The GitHub repository rouflearn/pilahin contains a labelled image folder "dataset" with 8 categories: biological waste, botol plastik, cardboard, plastic cup, kantong plastik, paper, trash, wadah plastik. Examples follow, each with its label.

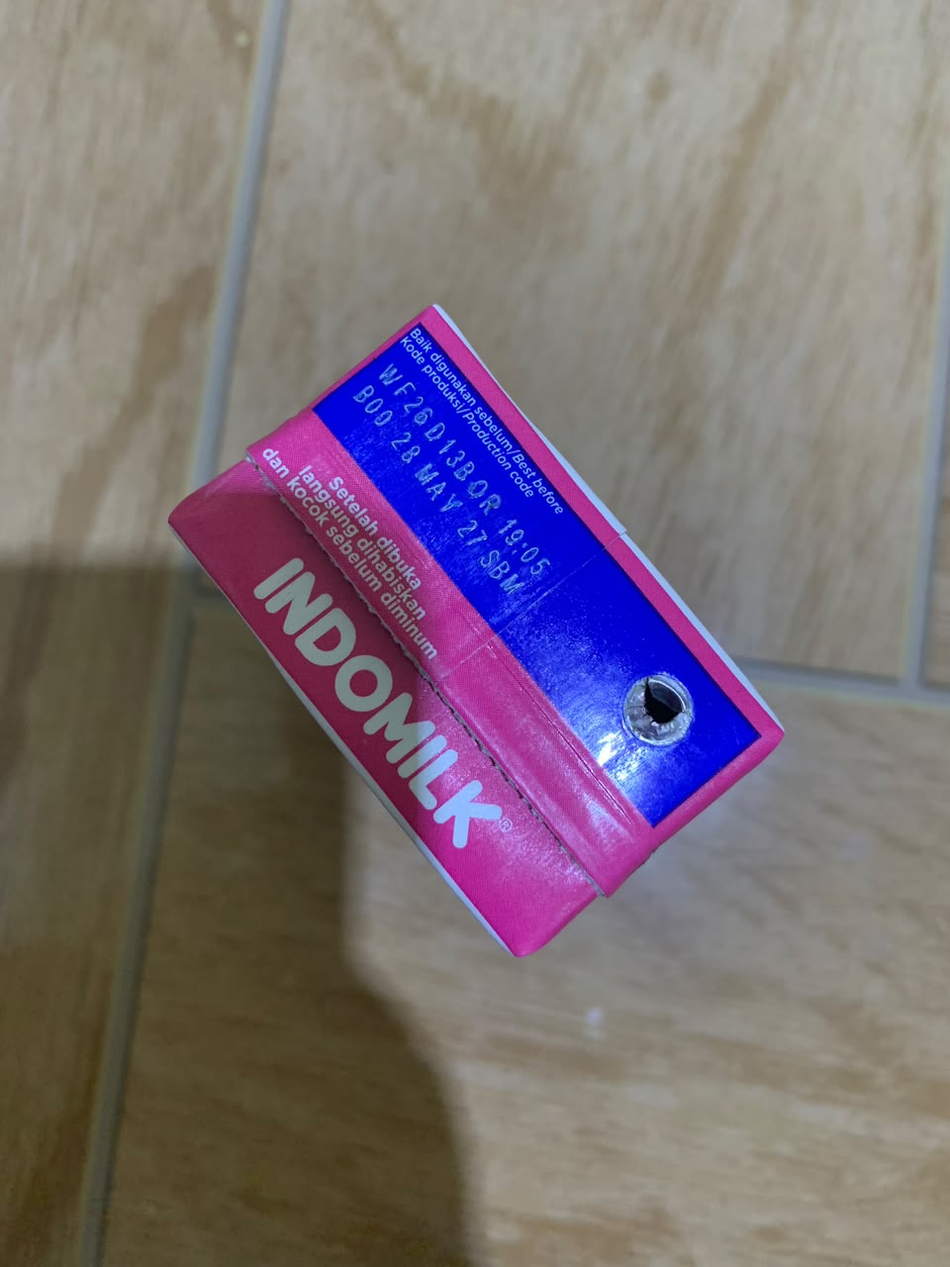
Label: cardboard

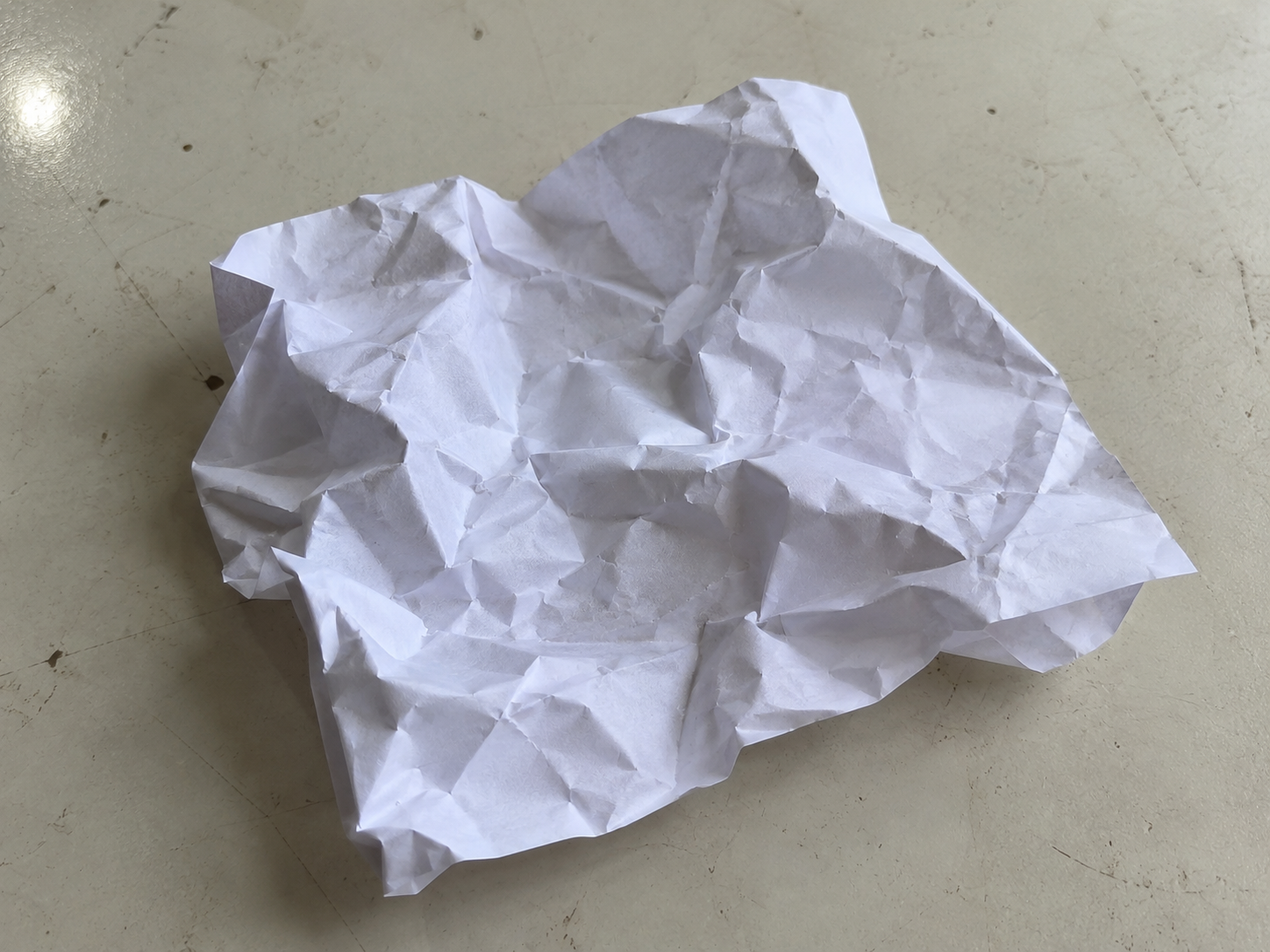
Label: paper

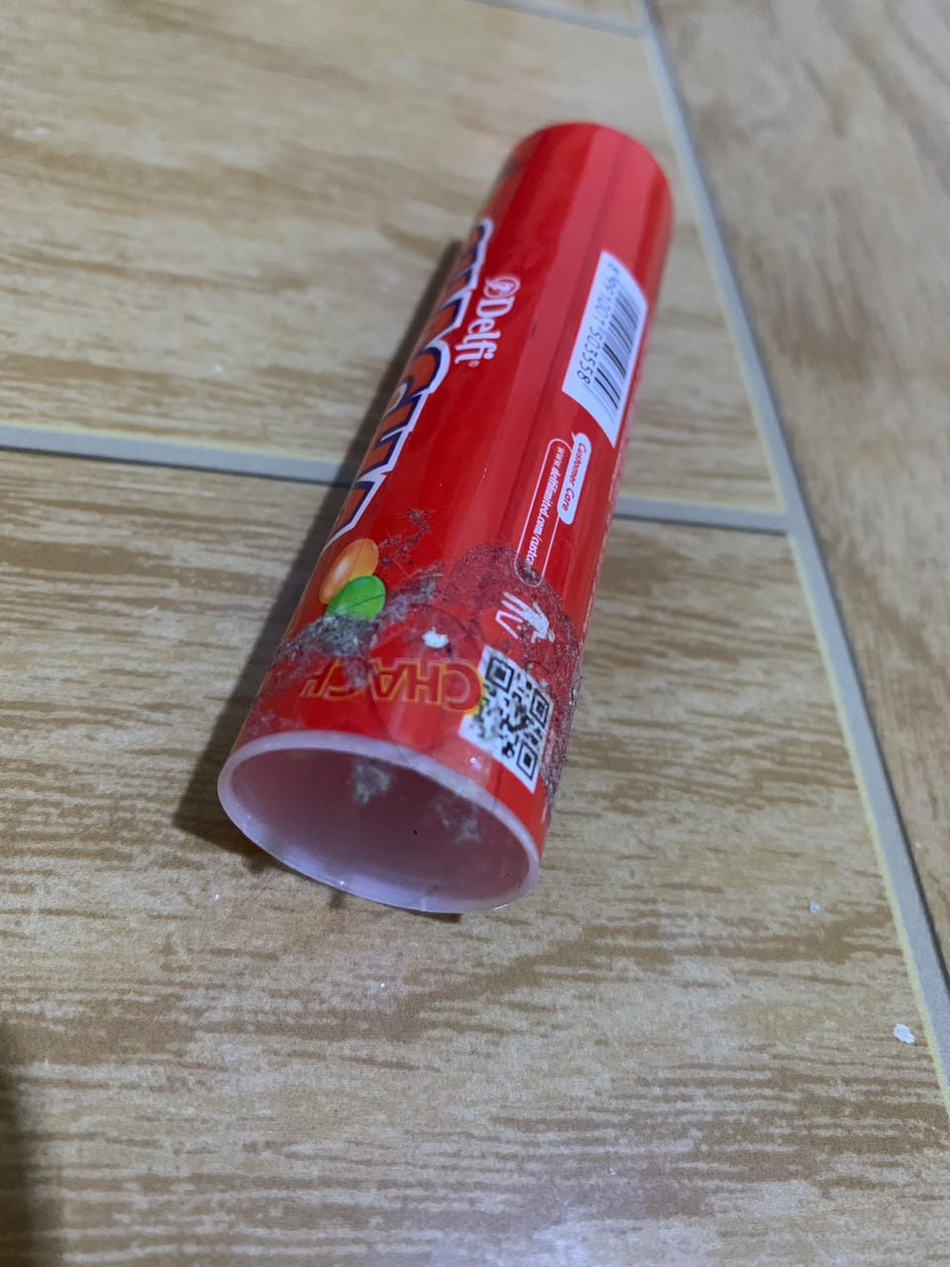
Label: wadah plastik

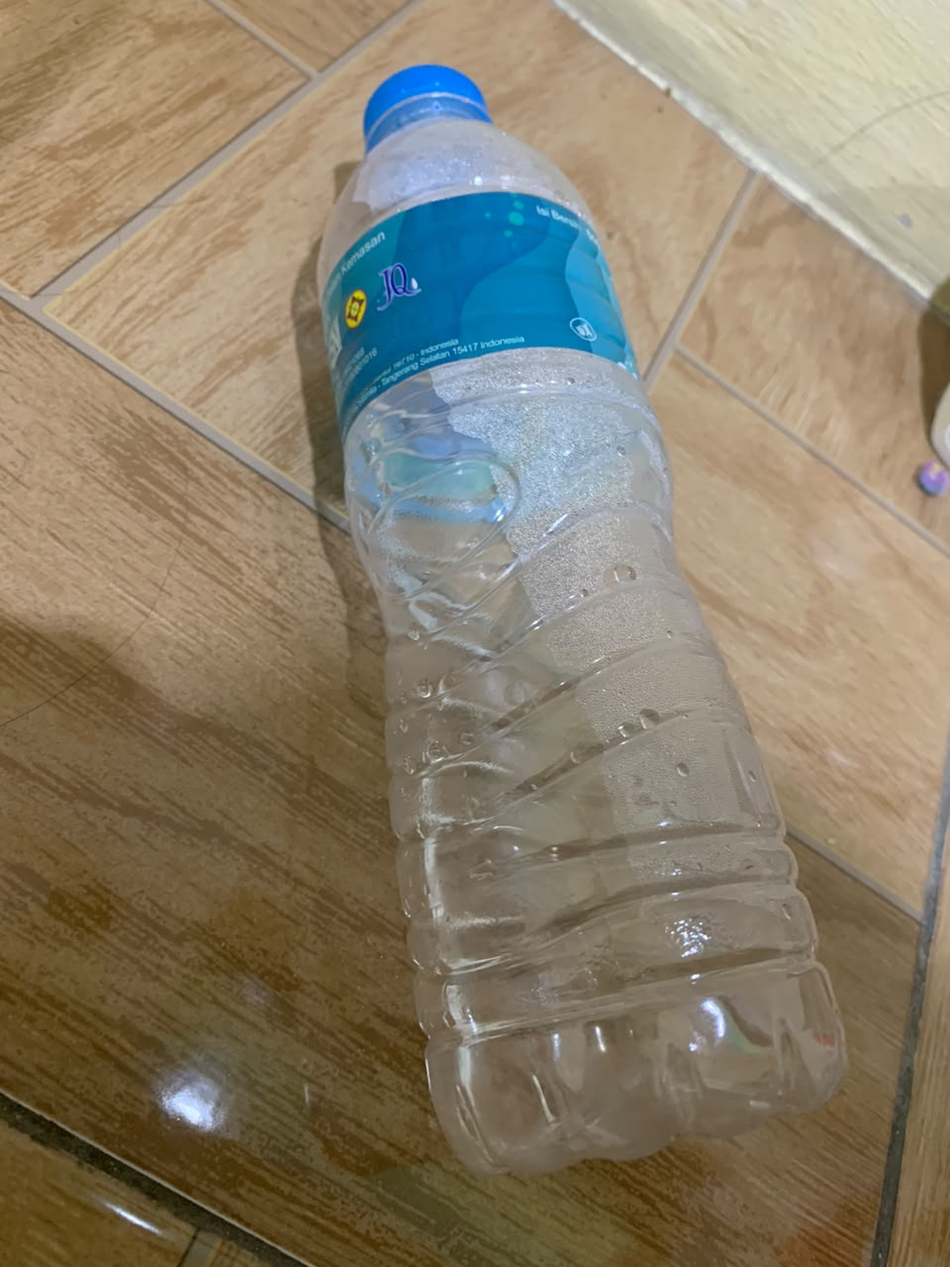
Label: botol plastik

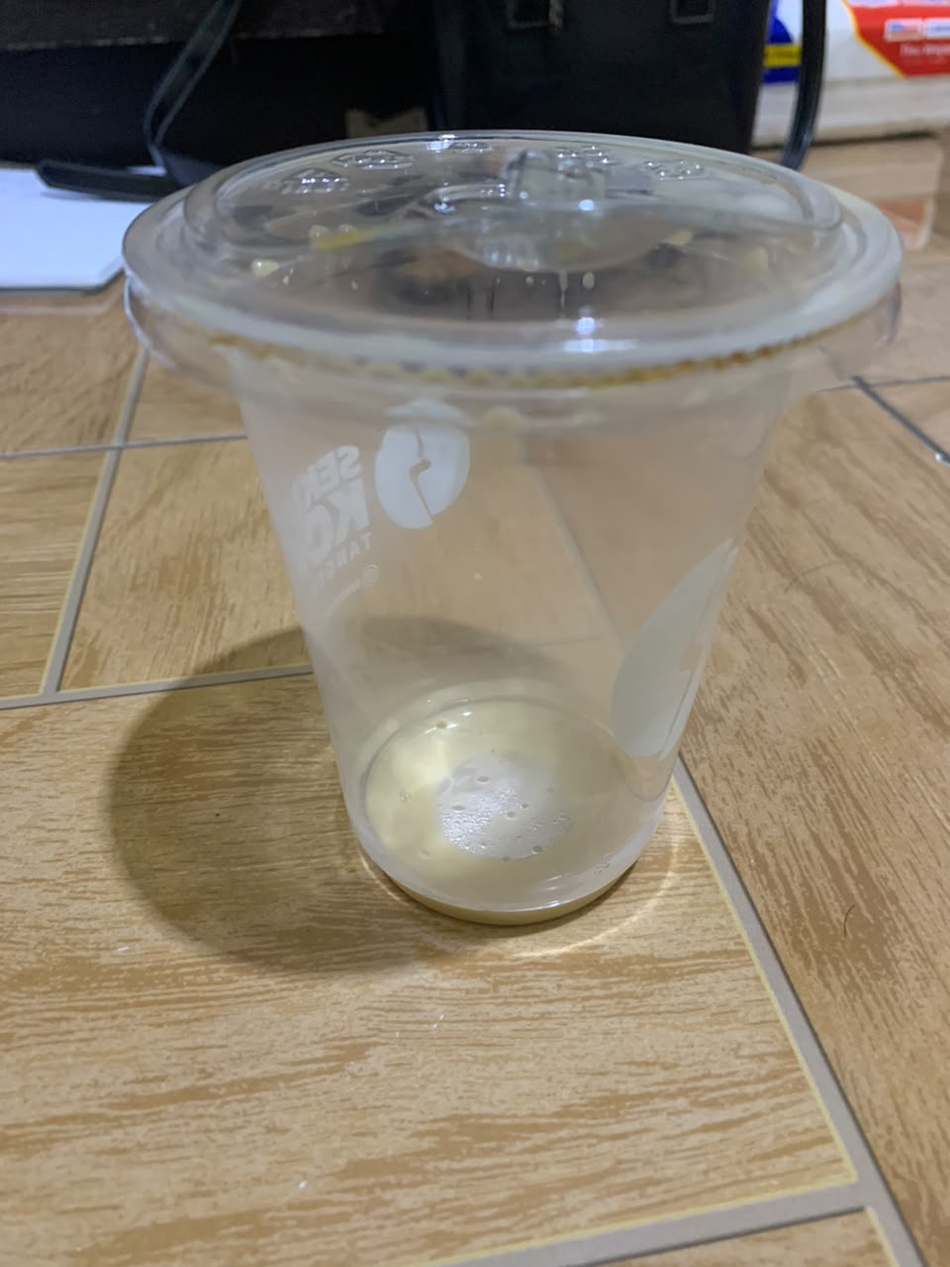
Label: plastic cup

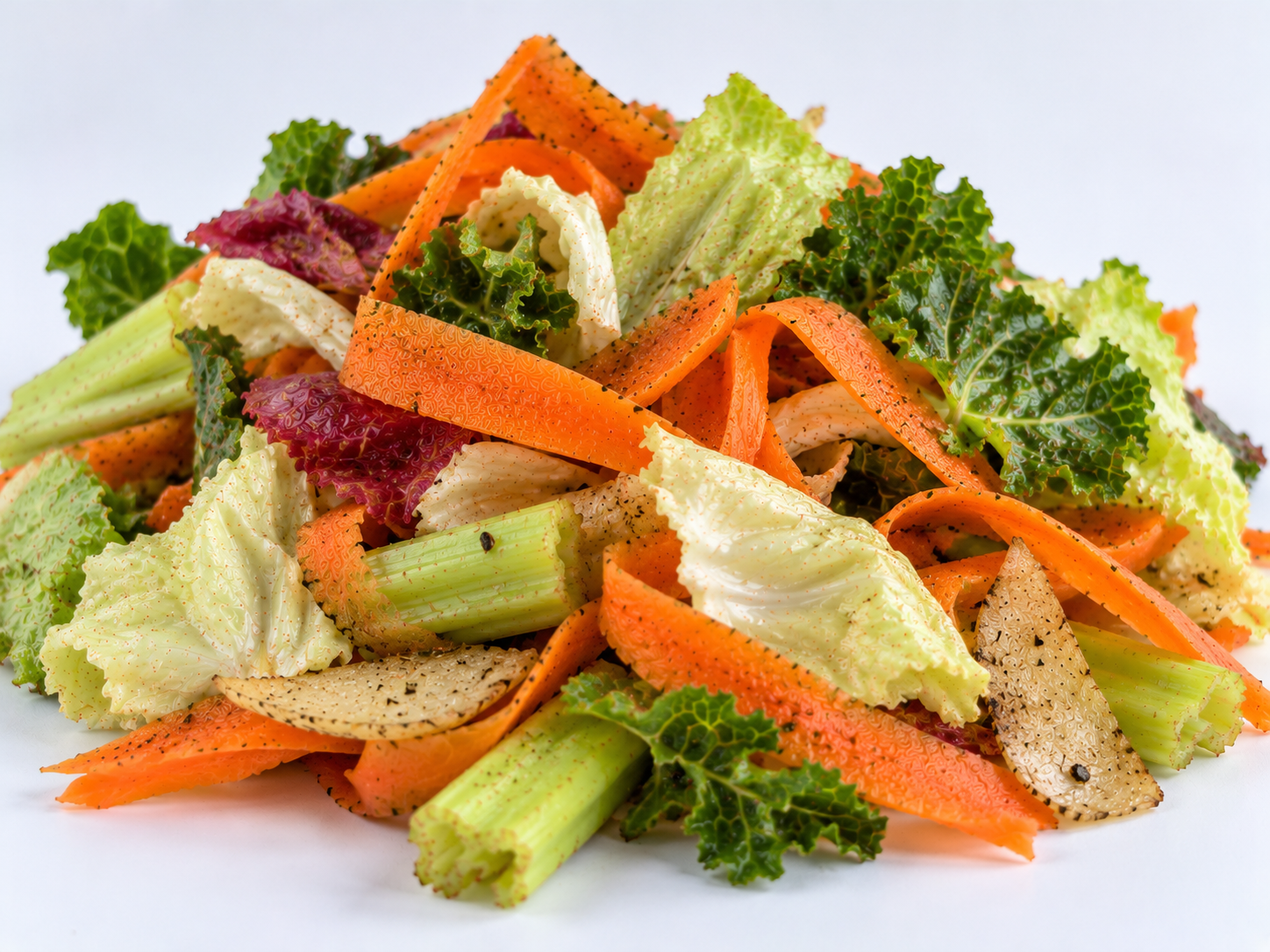
Label: biological waste
